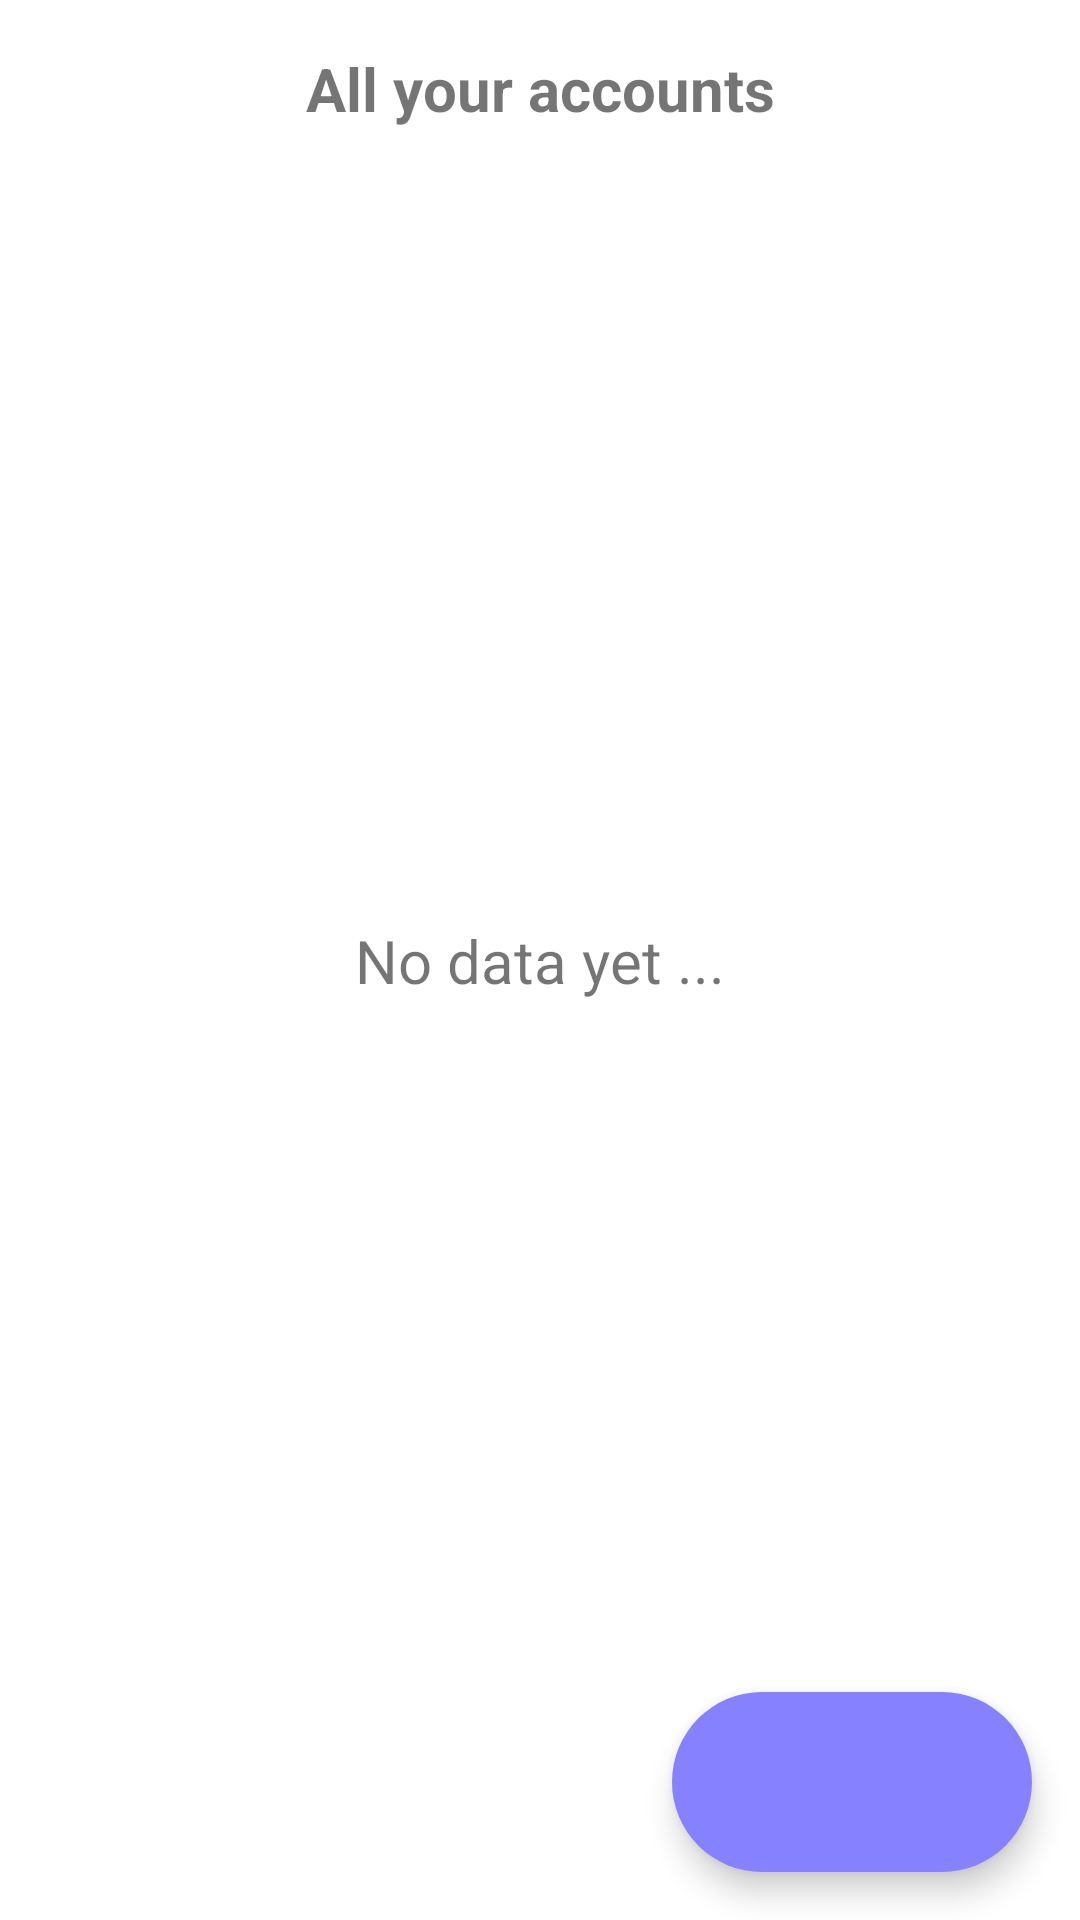

Android layout source for this screen:
<!-- AndroidManifest.xml: application theme Theme.AccountManager.NoActionBar -->
<!-- res/layout/activity_account_data.xml -->
<?xml version="1.0" encoding="utf-8"?>
<androidx.constraintlayout.widget.ConstraintLayout xmlns:android="http://schemas.android.com/apk/res/android"
    xmlns:app="http://schemas.android.com/apk/res-auto"
    xmlns:tools="http://schemas.android.com/tools"
    android:layout_width="match_parent"
    android:layout_height="match_parent"
    tools:context=".AccountDataActivity">

    <androidx.recyclerview.widget.RecyclerView
        android:id="@+id/recyclerView"
        android:layout_width="0dp"
        android:layout_height="0dp"
        android:layout_marginStart="8dp"
        android:layout_marginTop="16dp"
        android:layout_marginEnd="8dp"
        android:layout_marginBottom="16dp"
        app:layout_constraintBottom_toBottomOf="parent"
        app:layout_constraintEnd_toEndOf="parent"
        app:layout_constraintStart_toStartOf="parent"
        app:layout_constraintTop_toBottomOf="@+id/textHeaderAcc" />

    <LinearLayout
        android:id="@+id/LayoutNewRowInput"
        android:layout_width="0dp"
        android:layout_height="wrap_content"
        android:layout_marginStart="16dp"
        android:layout_marginEnd="16dp"
        android:orientation="vertical"
        app:layout_constraintBottom_toBottomOf="parent"
        app:layout_constraintEnd_toEndOf="parent"
        app:layout_constraintStart_toStartOf="parent"
        app:layout_constraintTop_toTopOf="parent"
        android:visibility="gone">

        <com.google.android.material.textfield.TextInputLayout
            android:id="@+id/layoutAccount"
            android:layout_width="match_parent"
            android:layout_height="60dp"
            android:layout_marginStart="10dp"
            android:layout_marginEnd="10dp"
            android:layout_marginBottom="8dp"
            android:layout_weight="4"
            android:hint="Account Name">

            <com.google.android.material.textfield.TextInputEditText
                android:id="@+id/textAccount"
                android:layout_width="match_parent"
                android:layout_height="match_parent" />

        </com.google.android.material.textfield.TextInputLayout>

        <com.google.android.material.textfield.TextInputLayout
            android:id="@+id/layoutPassword"
            android:layout_width="match_parent"
            android:layout_height="60dp"
            android:layout_marginStart="10dp"
            android:layout_marginTop="8dp"
            android:layout_marginEnd="10dp"
            android:layout_weight="4"
            android:hint="Password">

            <com.google.android.material.textfield.TextInputEditText
                android:id="@+id/textPassword"
                android:layout_width="match_parent"
                android:layout_height="match_parent" />

        </com.google.android.material.textfield.TextInputLayout>

        <com.google.android.material.floatingactionbutton.ExtendedFloatingActionButton
            android:id="@+id/buttonSaveNewRow"
            android:layout_gravity="end"
            android:layout_width="wrap_content"
            android:layout_height="60dp"
            android:layout_marginTop="16dp"
            android:layout_marginEnd="16dp"
            android:layout_marginBottom="16dp"
            android:layout_weight="1"
            android:paddingStart="30dp"
            android:paddingEnd="30dp"
            app:icon="@drawable/ic_save"
            app:layout_constraintBottom_toBottomOf="parent"
            app:layout_constraintEnd_toEndOf="parent" />

    </LinearLayout>

    <TextView
        android:id="@+id/textNoData"
        android:layout_width="wrap_content"
        android:layout_height="wrap_content"
        android:text="No data yet ..."
        android:textSize="20sp"
        app:layout_constraintBottom_toBottomOf="parent"
        app:layout_constraintEnd_toEndOf="parent"
        app:layout_constraintStart_toStartOf="parent"
        app:layout_constraintTop_toTopOf="parent" />

    <com.google.android.material.floatingactionbutton.ExtendedFloatingActionButton
        android:id="@+id/buttonAddRow"
        android:layout_width="wrap_content"
        android:layout_height="60dp"
        android:layout_marginEnd="16dp"
        android:layout_marginBottom="16dp"
        android:layout_weight="1"
        android:paddingStart="30dp"
        android:paddingEnd="30dp"
        app:icon="@drawable/ic_add"
        app:layout_constraintBottom_toBottomOf="parent"
        app:layout_constraintEnd_toEndOf="parent" />

    <TextView
        android:id="@+id/textHeaderAcc"
        android:layout_width="wrap_content"
        android:layout_height="wrap_content"
        android:layout_marginTop="16dp"
        android:text="All your accounts"
        android:textAlignment="center"
        android:textSize="20sp"
        android:textStyle="bold"
        app:layout_constraintEnd_toEndOf="parent"
        app:layout_constraintStart_toStartOf="parent"
        app:layout_constraintTop_toTopOf="parent" />

</androidx.constraintlayout.widget.ConstraintLayout>
<!-- resources referenced by this layout -->
<resources>
  <style name="Theme.AccountManager.NoActionBar">
          <item name="windowActionBar">false</item>
          <item name="windowNoTitle">true</item>
      </style>
</resources>
